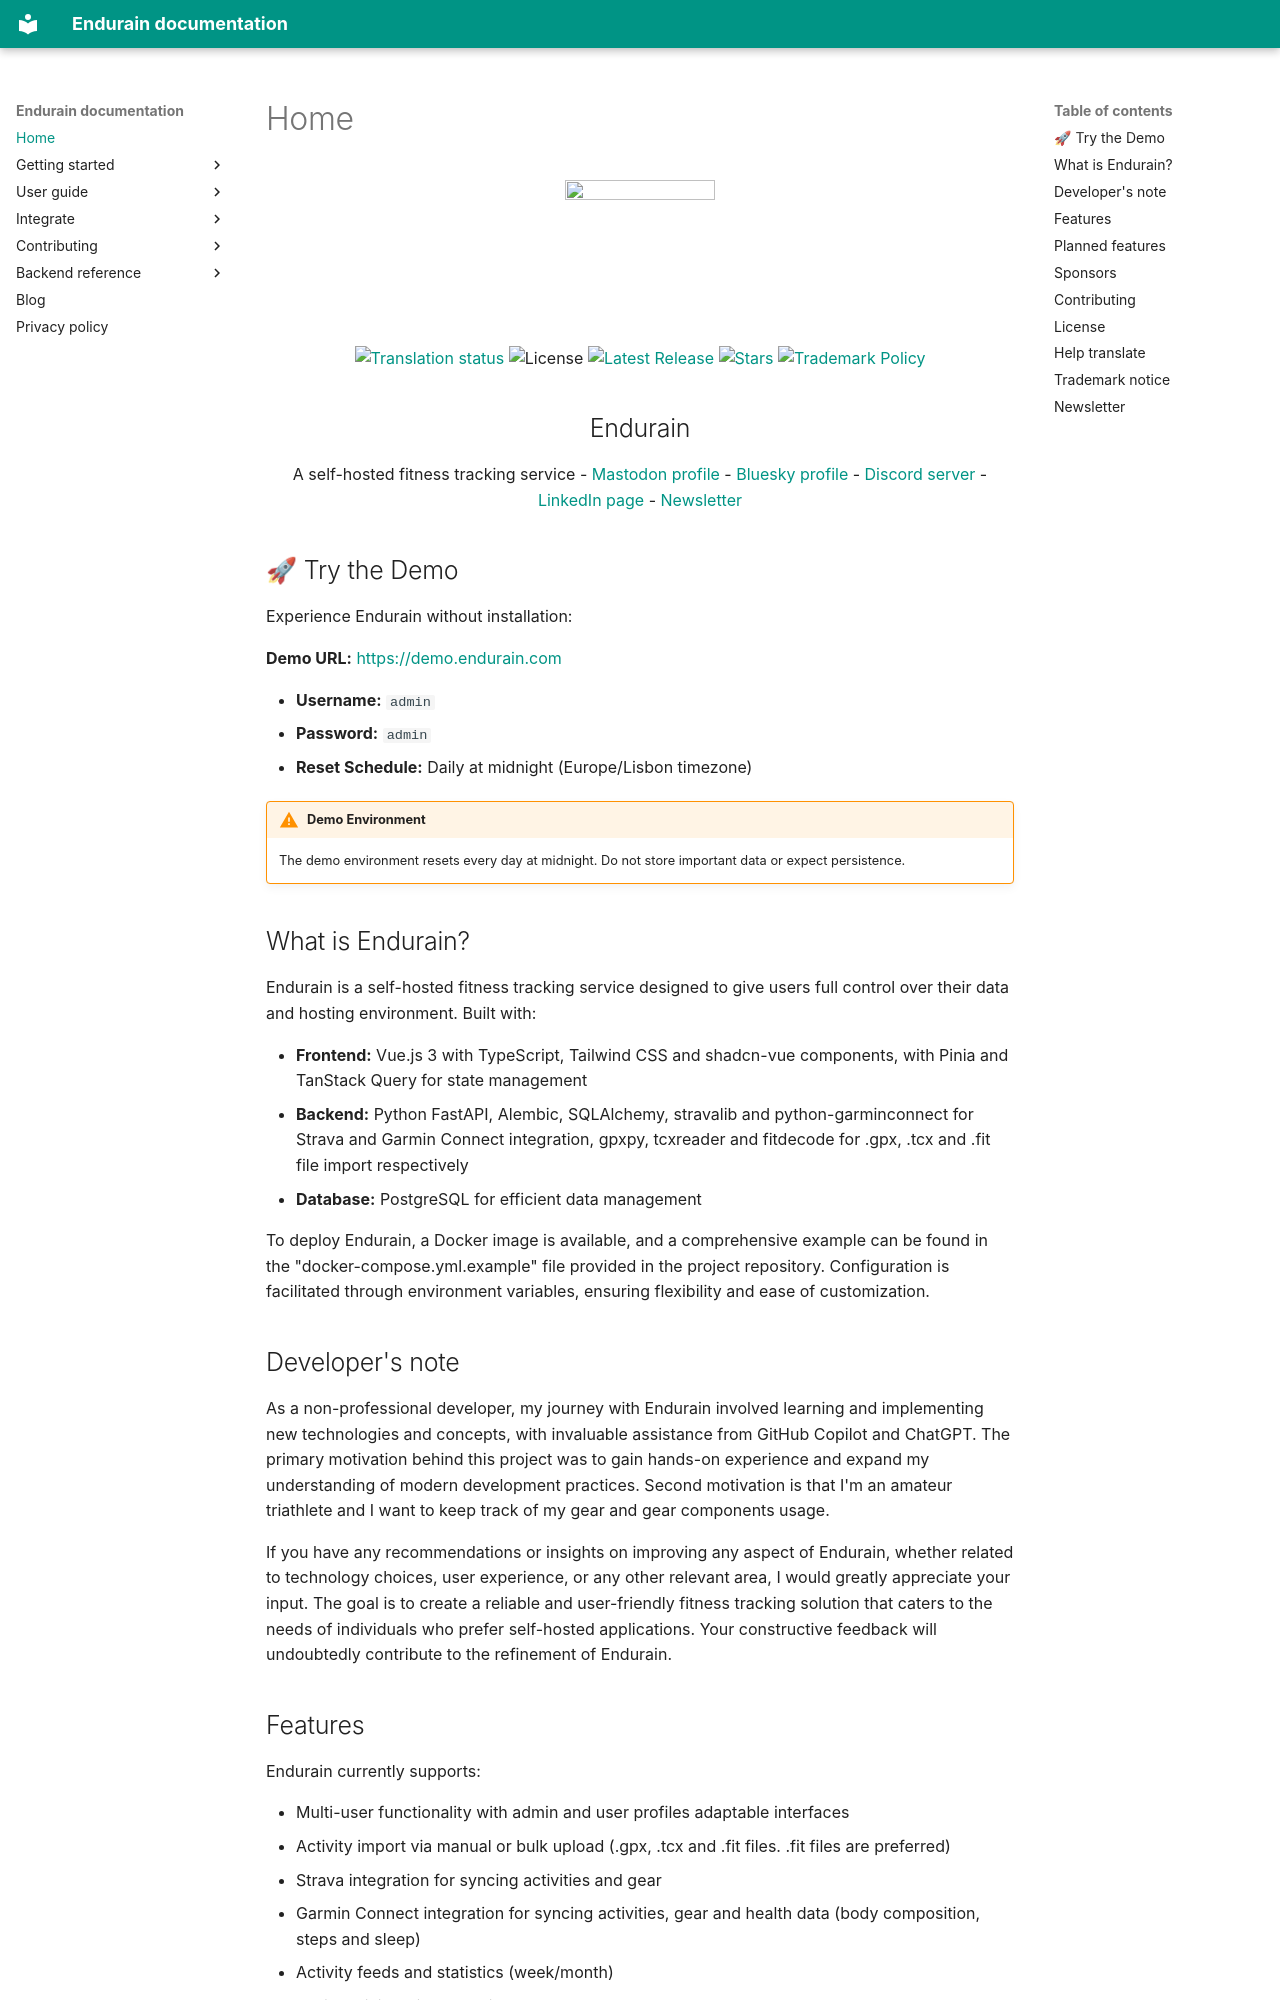

repository: endurain-project/endurain · page: index.html · generator: mkdocs

<div align="center">
  <p>
    <img class="index-logo" src="assets/brand_logo_light_theme.png" width="150" height="150">
  </p>

  <p>
    <a href="https://translate.codeberg.org/engage/endurain/"><img src="https://translate.codeberg.org/widget/endurain/svg-badge.svg" alt="Translation status"></a>
    </a>
    <img src="https://img.shields.io/badge/license-AGPL%20v3-blue" alt="License">
    <a href="https://github.com/endurain-project/endurain/releases">
      <img src="https://img.shields.io/github/v/release/endurain-project/endurain?label=release&color=blue" alt="Latest Release">
    </a>
    <a href="https://github.com/endurain-project/endurain">
      <img src="https://img.shields.io/github/stars/endurain-project/endurain?label=stars&logo=github" alt="Stars">
    </a>
    <a href="https://github.com/endurain-project/endurain/blob/master/TRADEMARK.md">
      <img src="https://img.shields.io/badge/trademark-Endurain%E2%84%A2-blue" alt="Trademark Policy">
    </a>
  </p>

  <h2>
      Endurain
  </h2>
  <p>
    A self-hosted fitness tracking service - <a href="https://fosstodon.org/@endurain">Mastodon profile</a> - <a href="https://bsky.app/profile/endurain.bsky.social">Bluesky profile</a> - <a href="https://discord.gg/6VUjUq2uZR">Discord server</a> - <a href="https://www.linkedin.com/company/endurain">LinkedIn page</a> - <a href="#newsletter">Newsletter</a>
  </p>
</div>

## 🚀 Try the Demo

Experience Endurain without installation:

**Demo URL:** [https://demo.endurain.com](https://demo.endurain.com)

- **Username:** `admin`
- **Password:** `admin`
- **Reset Schedule:** Daily at midnight (Europe/Lisbon timezone)

!!! warning "Demo Environment"
    The demo environment resets every day at midnight. Do not store important data or expect persistence.

## What is Endurain?

Endurain is a self-hosted fitness tracking service designed to give users full control over their data and hosting environment. Built with:

- **Frontend:** Vue.js 3 with TypeScript, Tailwind CSS and shadcn-vue components, with Pinia and TanStack Query for state management
- **Backend:** Python FastAPI, Alembic, SQLAlchemy, stravalib and python-garminconnect for Strava and Garmin Connect integration, gpxpy, tcxreader and fitdecode for .gpx, .tcx and .fit file import respectively 
- **Database:** PostgreSQL for efficient data management

To deploy Endurain, a Docker image is available, and a comprehensive example can be found in the "docker-compose.yml.example" file provided in the project repository. Configuration is facilitated through environment variables, ensuring flexibility and ease of customization.
